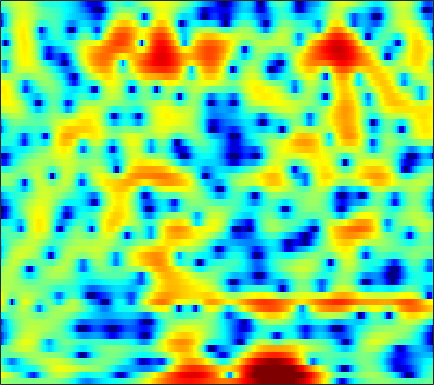

Values plotted in this chart, from the file beside it:
1.0811, 0.90964, 0.70263, 0.5154, 0.38619, 0.24267, 0.1166, 0.038905, -0.041216, -0.10758, -0.17231, -0.21147, -0.24235, -0.25395, -0.24893, -0.21953, -0.17903, -0.12488, -0.055047, 0.018442, 0.084113, 0.13004, 0.15871, 0.15343
3.75, 3.409, 2.909, 2.357, 1.903, 1.246, 0.5046, -0.1198, -1.067, -2.191, -3.551, -4.784, -6.785, -9.22, -11.08, -12.14, -10.32, -8.245, -5.717, -3.667, -2.051, -1.059, 0.003013, 0.8211
0.03949, -0.8312, -2.065, -3.296, -4.116, -4.898, -5.238, -5.222, -4.992, -4.685, -4.431, -4.303, -4.196, -4.104, -3.968, -3.634, -3.067, -2.483, -1.565, -0.5824, 0.367, 1.023, 1.798, 2.439
-2.41, -3.47, -5.121, -6.944, -8.194, -9.001, -8.372, -7.292, -5.699, -4.261, -3.066, -2.316, -1.491, -0.8042, -0.3628, 0.1547, 0.6057, 0.919, 1.306, 1.652, 1.954, 2.15, 2.362, 2.505
-0.9578, -1.026, -1.104, -1.138, -1.123, -1.021, -0.8325, -0.6362, -0.3291, -0.003344, 0.3118, 0.5231, 0.7533, 0.9144, 0.9902, 1.028, 0.9978, 0.941, 0.8291, 0.6855, 0.5334, 0.4308, 0.3093, 0.2102
-1.536, -1.243, -0.7623, -0.2175, 0.1989, 0.7658, 1.297, 1.657, 2.077, 2.396, 2.606, 2.681, 2.653, 2.457, 2.194, 1.669, 0.9187, 0.2067, -0.9709, -2.387, -3.931, -4.981, -5.779, -5.541
-10.6, -8.868, -6.214, -3.87, -2.385, -0.732, 0.6021, 1.416, 2.292, 2.939, 3.371, 3.558, 3.626, 3.475, 3.209, 2.63, 1.767, 0.9113, -0.5556, -2.446, -4.741, -6.507, -7.848, -7.009
-11.34, -10.19, -8.111, -6.015, -4.576, -2.872, -1.444, -0.5295, 0.4909, 1.292, 1.896, 2.222, 2.501, 2.606, 2.58, 2.415, 2.111, 1.808, 1.336, 0.8206, 0.3241, -0.002344, -0.3304, -0.5274
-8.775, -7.981, -6.74, -5.411, -4.415, -3.151, -2.011, -1.246, -0.3594, 0.3794, 0.9716, 1.321, 1.671, 1.897, 1.992, 2.035, 1.997, 1.923, 1.779, 1.601, 1.399, 1.234, 0.9977, 0.7404
-11.39, -9.055, -6.74, -4.956, -3.853, -2.612, -1.593, -0.9355, -0.2036, 0.3742, 0.8248, 1.077, 1.312, 1.445, 1.49, 1.498, 1.465, 1.426, 1.364, 1.308, 1.253, 1.213, 1.141, 1.035
-4.231, -3.634, -2.842, -2.103, -1.592, -0.9725, -0.4, 0.002333, 0.4721, 0.8368, 1.049, 1.101, 1.02, 0.7744, 0.4956, 0.0549, -0.363, -0.5907, -0.6968, -0.5756, -0.2739, 0.00747, 0.3737, 0.682
2.105, 1.481, 0.5698, -0.3371, -0.8808, -1.183, -0.821, -0.2115, 0.6913, 1.453, 1.891, 1.95, 1.605, 0.7151, -0.3747, -2.559, -5.808, -8.749, -9.878, -6.53, -3.579, -2.045, -0.6885, 0.1266
4.873, 3.551, 1.169, -2.458, -6.806, -16.45, -7.717, -3.326, 0.01225, 1.942, 3.006, 3.381, 3.365, 2.813, 2.073, 0.6685, -0.9987, -2.066, -2.601, -2.054, -1.212, -0.7744, -0.6629, -1.194
3.409, 2.795, 1.876, 0.9599, 0.3916, -0.02513, 0.03083, 0.3144, 0.8433, 1.362, 1.739, 1.896, 1.938, 1.791, 1.58, 1.211, 0.7764, 0.4519, 0.0435, -0.3508, -0.8107, -1.266, -2.125, -3.375
1.946, 1.858, 1.685, 1.485, 1.338, 1.171, 1.052, 0.9809, 0.9067, 0.8488, 0.7878, 0.7239, 0.6164, 0.4918, 0.3908, 0.248, 0.09543, -0.02954, -0.2166, -0.4335, -0.7127, -0.9567, -1.351, -1.814
1.094, 1.276, 1.42, 1.454, 1.41, 1.264, 1.028, 0.8051, 0.4545, 0.05056, -0.3669, -0.6556, -0.9678, -1.151, -1.194, -1.135, -0.9659, -0.8009, -0.581, -0.3886, -0.2455, -0.1832, -0.1488, -0.1719
0.7607, 1.135, 1.482, 1.651, 1.657, 1.485, 1.096, 0.6547, -0.1646, -1.251, -2.589, -3.688, -5.025, -5.685, -5.478, -4.492, -3.226, -2.328, -1.292, -0.4802, 0.14, 0.4951, 0.8476, 1.093
0.02822, 0.6389, 1.292, 1.725, 1.898, 1.888, 1.569, 1.095, 0.09189, -1.439, -3.734, -6.211, -11.4, -18.57, -13.82, -7.976, -4.687, -3.063, -1.567, -0.5622, 0.1148, 0.4863, 0.8757, 1.186
-2.34, -1.241, 0.01136, 0.9906, 1.523, 1.984, 2.145, 2.06, 1.709, 1.091, 0.2584, -0.4361, -1.266, -1.766, -1.825, -1.607, -1.241, -1.017, -0.9019, -1.017, -1.333, -1.625, -1.91, -1.864
-5.837, -3.903, -1.858, -0.2743, 0.6495, 1.572, 2.204, 2.521, 2.74, 2.764, 2.66, 2.514, 2.259, 1.964, 1.72, 1.332, 0.798, 0.26, -0.7408, -2.226, -4.448, -6.875, -11.95, -16.48
-6.548, -4.85, -2.953, -1.44, -0.5103, 0.486, 1.241, 1.688, 2.123, 2.416, 2.59, 2.653, 2.645, 2.524, 2.347, 1.988, 1.449, 0.9016, -0.05042, -1.293, -2.824, -4.105, -5.643, -6.291
-4.953, -4.001, -2.857, -1.893, -1.288, -0.6049, -0.0586, 0.2673, 0.6542, 1.025, 1.361, 1.601, 1.881, 2.09, 2.168, 2.153, 1.984, 1.736, 1.265, 0.6468, -0.05656, -0.5993, -1.267, -1.778
-3.225, -2.68, -2.104, -1.693, -1.504, -1.429, -1.489, -1.587, -1.636, -1.43, -0.8517, -0.2206, 0.7367, 1.655, 2.24, 2.814, 3.125, 3.187, 3.041, 2.649, 2.024, 1.422, 0.4635, -0.6491
-2.327, -2.057, -1.833, -1.828, -2.018, -2.653, -3.902, -5.364, -8.416, -11.63, -8.666, -5.087, -1.459, 1.055, 2.427, 3.728, 4.517, 4.825, 4.877, 4.544, 3.822, 3.016, 1.535, -0.4947
-5.387, -5.272, -4.946, -4.591, -4.408, -4.372, -4.778, -5.367, -6.393, -6.716, -5.297, -3.435, -0.9025, 1.231, 2.472, 3.714, 4.514, 4.834, 4.924, 4.632, 3.956, 3.193, 1.82, 0.02608
-14.97, -15.05, -12.64, -9.758, -8, -6.164, -4.773, -3.962, -2.98, -2.033, -0.98, -0.1373, 1.011, 2.088, 2.804, 3.564, 4.078, 4.292, 4.332, 4.086, 3.547, 2.947, 1.899, 0.5599
-17.15, -17.11, -14.17, -10.86, -8.738, -6.491, -4.697, -3.573, -2.278, -1.168, -0.1683, 0.5308, 1.389, 2.146, 2.642, 3.186, 3.566, 3.738, 3.791, 3.635, 3.265, 2.842, 2.075, 1.081
-10.72, -9.976, -8.795, -7.447, -6.431, -5.135, -3.988, -3.203, -2.272, -1.423, -0.6413, -0.08799, 0.6161, 1.282, 1.735, 2.269, 2.694, 2.92, 3.092, 3.102, 2.943, 2.715, 2.267, 1.665
-8.14, -7.059, -5.891, -4.939, -4.358, -3.73, -3.267, -2.999, -2.742, -2.484, -2.148, -1.793, -1.155, -0.385, 0.2336, 1.017, 1.69, 2.091, 2.475, 2.684, 2.719, 2.649, 2.447, 2.147
-3.967, -3.304, -2.618, -2.192, -2.035, -2.083, -2.427, -2.936, -3.945, -5.287, -6.524, -6.721, -5.508, -3.44, -1.926, -0.2451, 0.9968, 1.672, 2.25, 2.523, 2.564, 2.482, 2.289, 2.08
0.07361, 0.2835, 0.46, 0.4835, 0.3657, -0.02615, -0.7884, -1.685, -3.495, -6.42, -11.19, -14.14, -9.203, -4.458, -2.082, 0.08811, 1.452, 2.061, 2.407, 2.272, 1.721, 1.087, 0.1172, -0.6398
0.5877, 0.5949, 0.6088, 0.6182, 0.5876, 0.4781, 0.2239, -0.04465, -0.527, -1.007, -1.32, -1.266, -0.7395, 0.1296, 0.8414, 1.649, 2.172, 2.307, 2.096, 1.348, -0.1164, -1.873, -5.725, -14.25
-3.086, -3.265, -3.229, -2.897, -2.513, -1.956, -1.405, -1.045, -0.6312, -0.2705, 0.08106, 0.3653, 0.7692, 1.18, 1.465, 1.766, 1.923, 1.906, 1.664, 1.142, 0.3168, -0.4782, -1.628, -2.474
-10.88, -12.44, -12.19, -9.815, -7.948, -5.888, -4.297, -3.373, -2.372, -1.597, -0.9377, -0.5169, -0.02609, 0.4042, 0.6807, 0.9879, 1.201, 1.301, 1.346, 1.296, 1.195, 1.11, 1.036, 1.065
-13.21, -15.7, -15.28, -11.82, -9.569, -7.277, -5.668, -4.754, -3.819, -3.091, -2.49, -2.084, -1.561, -1.063, -0.7068, -0.2787, 0.08818, 0.324, 0.6009, 0.854, 1.111, 1.324, 1.643, 2.008
-6.323, -6.59, -6.585, -6.228, -5.816, -5.306, -4.94, -4.79, -4.77, -4.808, -4.775, -4.568, -4.024, -3.281, -2.704, -2.021, -1.486, -1.198, -0.9123, -0.6364, -0.269, 0.1266, 0.8275, 1.673
-3.548, -3.448, -3.295, -3.171, -3.168, -3.377, -3.935, -4.696, -6.288, -8.764, -11.68, -12.35, -9.789, -6.809, -5.184, -3.79, -3.178, -3.162, -3.686, -4.628, -5.254, -4.787, -2.836, -0.4316
-5.076, -4.272, -3.315, -2.637, -2.381, -2.386, -2.88, -3.621, -5.178, -7.455, -9.983, -10.6, -8.705, -6.271, -4.894, -3.804, -3.554, -3.929, -5.342, -8.3, -13.51, -13.62, -6.894, -2.272
-10.05, -7.363, -4.941, -3.383, -2.611, -2.023, -1.851, -1.926, -2.249, -2.663, -3.011, -3.116, -3.034, -2.767, -2.55, -2.355, -2.329, -2.449, -2.726, -2.983, -2.943, -2.546, -1.505, -0.1212
-6.589, -5.126, -3.458, -2.184, -1.464, -0.8032, -0.4269, -0.3021, -0.3001, -0.4174, -0.5896, -0.7316, -0.9292, -1.086, -1.197, -1.321, -1.403, -1.427, -1.387, -1.225, -0.9244, -0.5916, -0.0346, 0.601
-1.52, -0.8916, -0.1032, 0.5639, 0.9512, 1.302, 1.475, 1.483, 1.359, 1.089, 0.7047, 0.3511, -0.1759, -0.7389, -1.167, -1.669, -2.031, -2.153, -2.087, -1.779, -1.298, -0.8853, -0.3386, 0.1281
1.847, 2.281, 2.748, 3.07, 3.203, 3.235, 3.092, 2.879, 2.453, 1.865, 1.105, 0.4234, -0.6338, -1.919, -3.007, -4.596, -6.07, -6.703, -6.422, -5.15, -3.626, -2.616, -1.566, -0.8879
3.595, 3.944, 4.219, 4.286, 4.207, 3.93, 3.454, 2.981, 2.198, 1.263, 0.1996, -0.6977, -2.078, -3.784, -5.424, -8.522, -13.95, -23, -16.92, -9.614, -5.901, -4.112, -2.52, -1.622
4.353, 4.546, 4.592, 4.397, 4.093, 3.466, 2.596, 1.771, 0.4814, -0.9536, -2.372, -3.307, -4.306, -5.031, -5.514, -6.151, -6.635, -6.717, -6.114, -4.896, -3.535, -2.633, -1.715, -1.173
4.77, 4.757, 4.566, 4.161, 3.689, 2.801, 1.554, 0.322, -1.837, -4.763, -8.68, -11.53, -11.31, -8.361, -6.541, -4.81, -3.607, -2.905, -2.109, -1.413, -0.8264, -0.4694, -0.1724, -0.08005
4.204, 4.016, 3.701, 3.296, 2.902, 2.214, 1.217, 0.2297, -1.53, -3.909, -6.787, -8.56, -8.333, -6.056, -4.356, -2.604, -1.371, -0.675, -0.02254, 0.395, 0.6194, 0.6674, 0.5845, 0.3269
1.69, 1.249, 0.91, 0.8638, 0.9601, 1.093, 1.116, 0.9986, 0.6846, 0.2408, -0.2018, -0.4172, -0.4336, -0.1524, 0.1504, 0.5607, 0.8946, 1.048, 1.127, 1.046, 0.8237, 0.5575, 0.1076, -0.4714
-3.964, -6.147, -6.967, -4.734, -2.794, -0.7458, 0.7204, 1.485, 2.178, 2.597, 2.824, 2.909, 2.948, 2.909, 2.813, 2.608, 2.291, 1.954, 1.402, 0.7429, -0.004261, -0.594, -1.438, -2.342
-5.248, -7.936, -8.867, -5.822, -3.412, -0.8919, 0.947, 1.987, 3.021, 3.725, 4.142, 4.294, 4.279, 4.023, 3.687, 3.046, 2.158, 1.345, 0.05605, -1.415, -2.927, -3.997, -5.183, -6.08
-1.225, -1.799, -1.996, -1.51, -0.7907, 0.3783, 1.581, 2.398, 3.322, 3.999, 4.39, 4.491, 4.361, 3.927, 3.406, 2.4, 1.019, -0.3002, -2.543, -5.474, -9.373, -12.87, -15.39, -13.17
-2.036, -2.882, -3.354, -2.752, -1.798, -0.2257, 1.321, 2.339, 3.425, 4.177, 4.586, 4.654, 4.454, 3.924, 3.288, 2.134, 0.6393, -0.7228, -2.918, -5.592, -8.8, -11.25, -12.83, -11.42
-6.036, -10.29, -21.54, -10.98, -6.037, -1.984, 0.6736, 2.137, 3.53, 4.403, 4.824, 4.867, 4.57, 3.881, 3.12, 1.847, 0.3205, -0.9029, -2.479, -3.866, -4.898, -5.37, -5.571, -5.312
-3.554, -4.508, -4.961, -3.89, -2.428, -0.3145, 1.566, 2.707, 3.855, 4.564, 4.838, 4.765, 4.267, 3.287, 2.248, 0.4006, -1.992, -4.098, -6.755, -7.879, -7.05, -5.985, -4.702, -3.779
-3.65, -3.43, -2.618, -1.421, -0.3838, 1.027, 2.323, 3.142, 3.985, 4.5, 4.649, 4.495, 3.925, 2.899, 1.774, -0.3025, -3.25, -6.317, -12.08, -14.35, -9.381, -6.716, -4.486, -3.197
-12.66, -9.696, -5.941, -3.115, -1.428, 0.3666, 1.754, 2.569, 3.37, 3.855, 4.023, 3.938, 3.551, 2.861, 2.137, 0.9471, -0.4203, -1.452, -2.594, -3.176, -3.149, -2.869, -2.409, -2.032
-10.59, -8.715, -5.795, -3.307, -1.787, -0.146, 1.123, 1.861, 2.587, 3.032, 3.223, 3.214, 3.005, 2.593, 2.184, 1.532, 0.8269, 0.3098, -0.3115, -0.7949, -1.126, -1.302, -1.461, -1.594
-3.994, -3.452, -2.46, -1.346, -0.5285, 0.4769, 1.325, 1.843, 2.358, 2.673, 2.794, 2.762, 2.569, 2.219, 1.875, 1.331, 0.7304, 0.2726, -0.3101, -0.8281, -1.254, -1.511, -1.792, -2.037
-1.627, -1.122, -0.407, 0.3275, 0.8612, 1.51, 2.057, 2.384, 2.697, 2.859, 2.856, 2.737, 2.43, 1.963, 1.504, 0.7796, -0.04939, -0.7061, -1.551, -2.279, -2.81, -3.05, -3.204, -3.247
